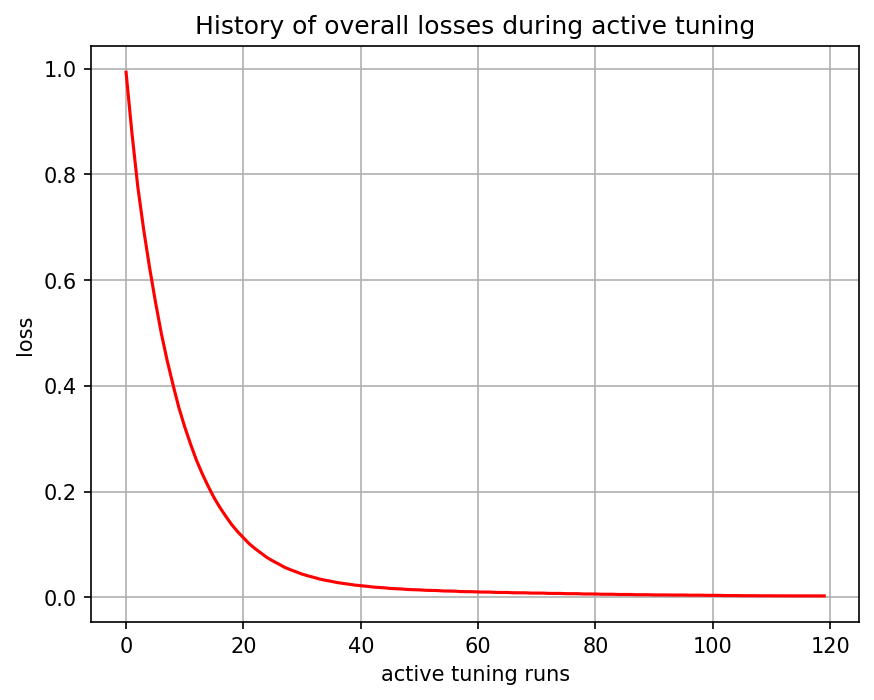

The table this chart was drawn from, first rows:
, 0
0, tensor(0.99292678, grad_fn=<MseLossBackw…
1, tensor(0.87784117, grad_fn=<MseLossBackw…
2, tensor(0.77627689, grad_fn=<MseLossBackw…
3, tensor(0.69539535, grad_fn=<MseLossBackw…
4, tensor(0.62403792, grad_fn=<MseLossBackw…
5, tensor(0.55920303, grad_fn=<MseLossBackw…
6, tensor(0.49964333, grad_fn=<MseLossBackw…
7, tensor(0.44812843, grad_fn=<MseLossBackw…
8, tensor(0.40207067, grad_fn=<MseLossBackw…
9, tensor(0.35890990, grad_fn=<MseLossBackw…
10, tensor(0.32232386, grad_fn=<MseLossBackw…
11, tensor(0.28961617, grad_fn=<MseLossBackw…
12, tensor(0.25941426, grad_fn=<MseLossBackw…
13, tensor(0.23338424, grad_fn=<MseLossBackw…
14, tensor(0.21011376, grad_fn=<MseLossBackw…
15, tensor(0.18849184, grad_fn=<MseLossBackw…
16, tensor(0.16998626, grad_fn=<MseLossBackw…
17, tensor(0.15344219, grad_fn=<MseLossBackw…
18, tensor(0.13772584, grad_fn=<MseLossBackw…
19, tensor(0.12460959, grad_fn=<MseLossBackw…
20, tensor(0.11288342, grad_fn=<MseLossBackw…
21, tensor(0.10148394, grad_fn=<MseLossBackw…
22, tensor(0.09221203, grad_fn=<MseLossBackw…
23, tensor(0.08392284, grad_fn=<MseLossBackw…
24, tensor(0.07566439, grad_fn=<MseLossBackw…
25, tensor(0.06912197, grad_fn=<MseLossBackw…
26, tensor(0.06327305, grad_fn=<MseLossBackw…
27, tensor(0.05715931, grad_fn=<MseLossBackw…
28, tensor(0.05252781, grad_fn=<MseLossBackw…
29, tensor(0.04838736, grad_fn=<MseLossBackw…
30, tensor(0.04415078, grad_fn=<MseLossBackw…
31, tensor(0.04087083, grad_fn=<MseLossBackw…
32, tensor(0.03793859, grad_fn=<MseLossBackw…
33, tensor(0.03482243, grad_fn=<MseLossBackw…
34, tensor(0.03250842, grad_fn=<MseLossBackw…
35, tensor(0.03043964, grad_fn=<MseLossBackw…
36, tensor(0.02815065, grad_fn=<MseLossBackw…
37, tensor(0.02652448, grad_fn=<MseLossBackw…
38, tensor(0.02507065, grad_fn=<MseLossBackw…
39, tensor(0.02337425, grad_fn=<MseLossBackw…
40, tensor(0.02223054, grad_fn=<MseLossBackw…
41, tensor(0.02120808, grad_fn=<MseLossBackw…
42, tensor(0.01981512, grad_fn=<MseLossBackw…
43, tensor(0.01900601, grad_fn=<MseLossBackw…
44, tensor(0.01828271, grad_fn=<MseLossBackw…
45, tensor(0.01709400, grad_fn=<MseLossBackw…
46, tensor(0.01651857, grad_fn=<MseLossBackw…
47, tensor(0.01600415, grad_fn=<MseLossBackw…
48, tensor(0.01509795, grad_fn=<MseLossBackw…
49, tensor(0.01469155, grad_fn=<MseLossBackw…
50, tensor(0.01432820, grad_fn=<MseLossBackw…
51, tensor(0.01362540, grad_fn=<MseLossBackw…
52, tensor(0.01333686, grad_fn=<MseLossBackw…
53, tensor(0.01307891, grad_fn=<MseLossBackw…
54, tensor(0.01232078, grad_fn=<MseLossBackw…
55, tensor(0.01211239, grad_fn=<MseLossBackw…
56, tensor(0.01192610, grad_fn=<MseLossBackw…
57, tensor(0.01119181, grad_fn=<MseLossBackw…
58, tensor(0.01104371, grad_fn=<MseLossBackw…
59, tensor(0.01091129, grad_fn=<MseLossBackw…
... 60 more rows
